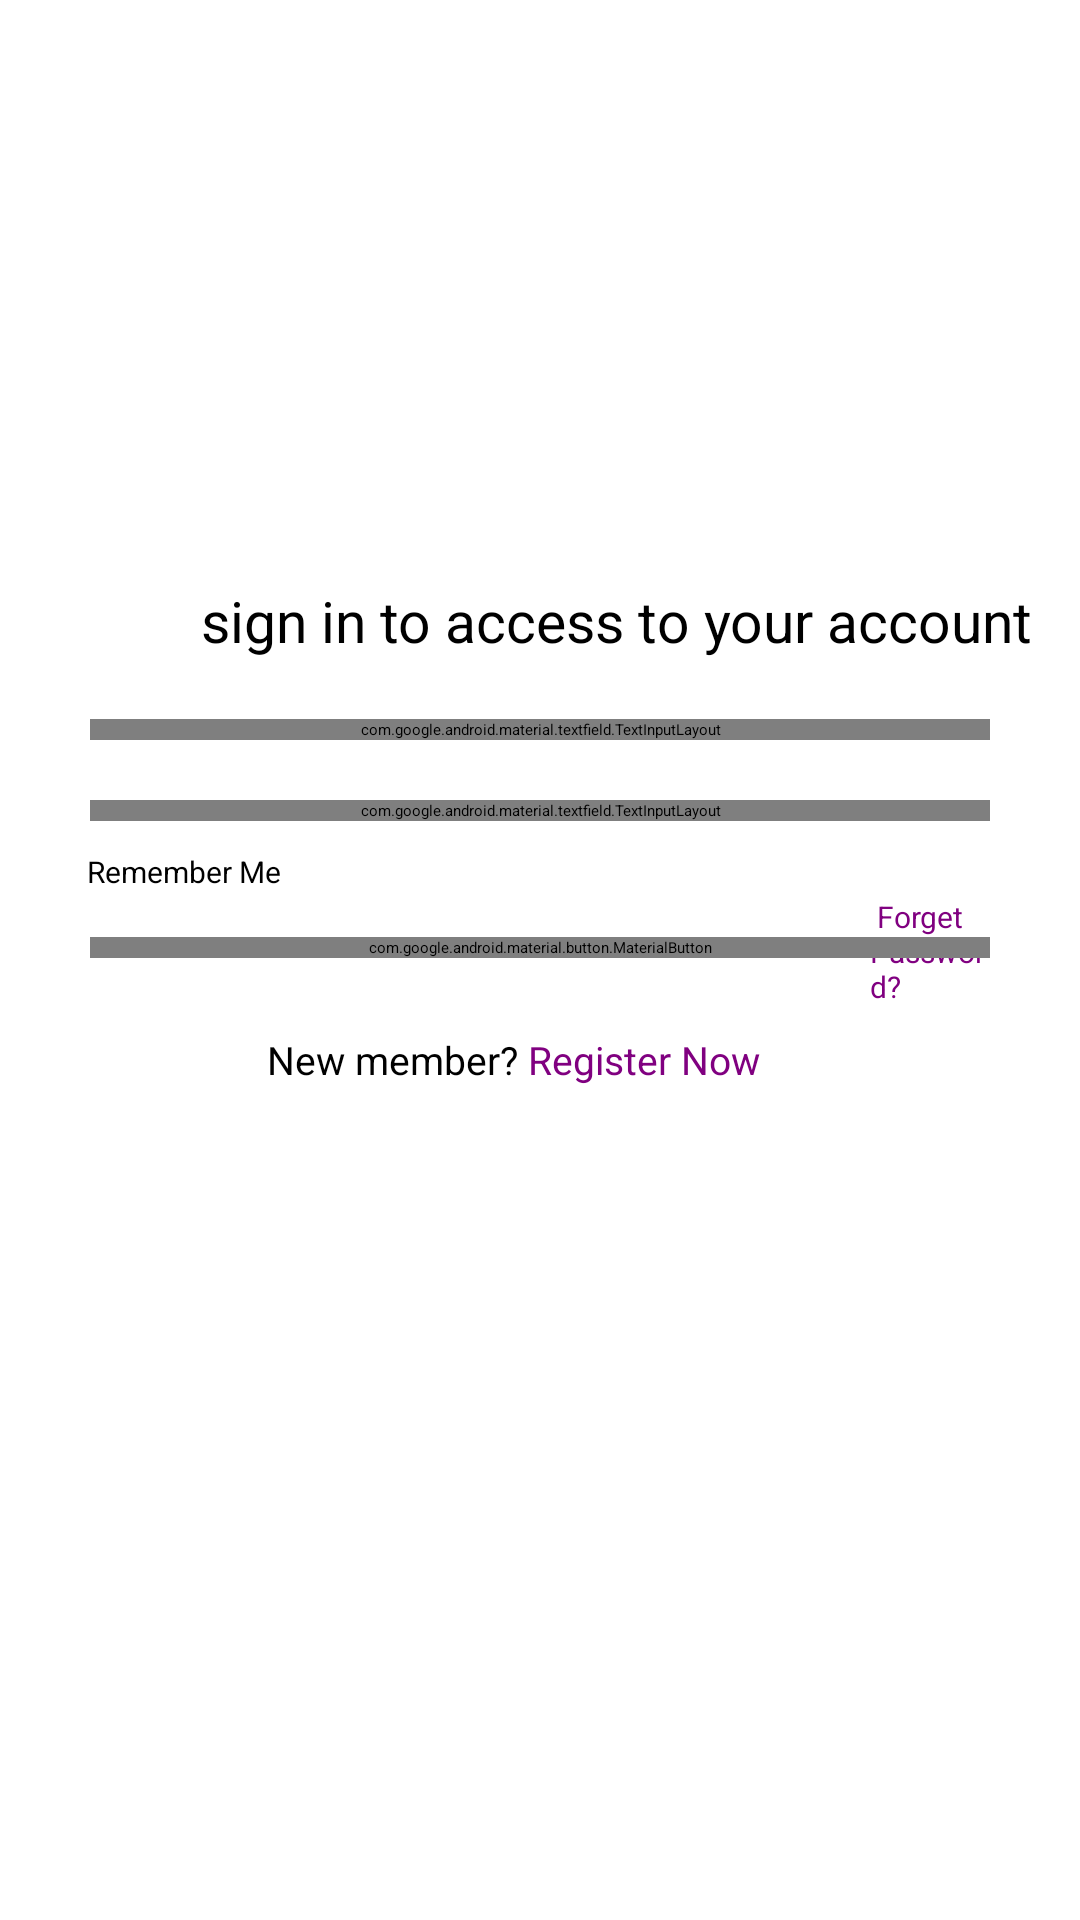

The Android layout XML behind this screen, and the referenced resources:
<!-- AndroidManifest.xml: application theme Theme.MyApplication -->
<!-- res/layout/fragment_login.xml -->
<androidx.constraintlayout.widget.ConstraintLayout xmlns:android="http://schemas.android.com/apk/res/android"
    xmlns:app="http://schemas.android.com/apk/res-auto"
    xmlns:tools="http://schemas.android.com/tools"
    android:layout_width="match_parent"
    android:layout_height="match_parent"
    tools:context=".LoginFragment">

    <ImageView
        android:id="@+id/login_image"
        android:layout_width="wrap_content"
        android:layout_height="wrap_content"
        android:layout_marginTop="25dp"
        android:layout_marginLeft="62dp"
        android:src="@drawable/signup_picture"
        app:layout_constraintEnd_toEndOf="parent"
        app:layout_constraintStart_toStartOf="parent"
        app:layout_constraintTop_toTopOf="parent" />

    <TextView
        android:id="@+id/login_text"
        android:layout_width="match_parent"
        android:layout_height="wrap_content"
        android:layout_marginStart="67dp"
        android:layout_marginTop="169dp"
        android:text="@string/login_description"
        android:textColor="@android:color/black"
        android:textSize="19sp"
        app:layout_constraintStart_toStartOf="@id/login_image"
        app:layout_constraintTop_toTopOf="@id/login_image"
        app:layout_constraintTop_toBottomOf="@id/login_image"
        />


    <com.google.android.material.textfield.TextInputLayout
        android:id="@+id/login_email"
        style="@style/common_text_input_style"
        android:hint="@string/login_email"
        app:layout_constraintEnd_toEndOf="parent"
        app:layout_constraintStart_toStartOf="parent"
        app:layout_constraintTop_toBottomOf="@id/login_text">

        <com.google.android.material.textfield.TextInputEditText
            android:layout_width="match_parent"
            android:layout_height="wrap_content" />
    </com.google.android.material.textfield.TextInputLayout>


    <com.google.android.material.textfield.TextInputLayout
        android:id="@+id/login_password"
        style="@style/common_text_input_style"
        android:hint="@string/login_password"
        app:layout_constraintEnd_toEndOf="parent"
        app:layout_constraintStart_toStartOf="parent"
        app:layout_constraintTop_toBottomOf="@id/login_email">

        <com.google.android.material.textfield.TextInputEditText
            android:layout_width="match_parent"
            android:layout_height="wrap_content" />
    </com.google.android.material.textfield.TextInputLayout>


    <CheckBox
        android:id="@+id/checkbox"
        android:layout_width="match_parent"
        android:layout_height="wrap_content"
        android:layout_marginStart="29dp"
        android:layout_marginTop="10dp"
        android:layout_marginEnd="30dp"
        android:text="@string/remember_tick"
        android:textSize="10dp"
        app:layout_constraintEnd_toEndOf="parent"
        app:layout_constraintStart_toStartOf="parent"
        app:layout_constraintTop_toBottomOf="@+id/login_password" />

    <TextView
        android:id="@+id/forget_password"
        android:layout_width="match_parent"
        android:layout_height="wrap_content"
        android:text="@string/forget_description"
        android:textColor="@android:color/black"
        android:layout_marginStart="290dp"
        android:layout_marginTop="25dp"
        android:layout_marginEnd="30dp"
        android:textSize="10sp"
        app:layout_constraintEnd_toEndOf="@+id/login_password"
        app:layout_constraintStart_toStartOf="@+id/login_password"
        app:layout_constraintTop_toBottomOf="@+id/login_password"
        />

    <com.google.android.material.button.MaterialButton
        android:id="@+id/button_1"
        style="@style/common_button_style"
        android:text="@string/sign_up_button"
        app:layout_constraintEnd_toEndOf="parent"
        app:layout_constraintStart_toStartOf="parent"
        app:layout_constraintTop_toBottomOf="@+id/checkbox" />

    <TextView
        android:id="@+id/BottomText"
        android:layout_width="wrap_content"
        android:layout_height="wrap_content"
        android:layout_marginStart="53dp"
        android:layout_marginEnd="71dp"
        android:layout_marginTop="25dp"
        android:text="@string/register_prompt"
        android:textColor="@android:color/black"
        android:textSize="13sp"
        app:layout_constraintEnd_toEndOf="parent"
        app:layout_constraintStart_toStartOf="parent"
        app:layout_constraintTop_toBottomOf="@+id/button_1"
        android:onClick="onClickGoSignUp" />


</androidx.constraintlayout.widget.ConstraintLayout>
<!-- resources referenced by this layout -->
<resources>
  <string name="forget_description"> <font color="#800080"> Forget Password? </font></string>
  <string name="login_description">sign in to access to your account</string>
  <string name="login_email">Enter your email</string>
  <string name="login_password">Password</string>
  <string name="register_prompt">New member? <font color="#800080">Register Now</font></string>
  <string name="remember_tick">Remember Me</string>
  <string name="sign_up_button">Next &gt;</string>
  <style name="common_button_style">
          <item name="android:layout_width">match_parent</item>
          <item name="android:layout_height">wrap_content</item>
          <item name="android:layout_marginStart">30dp</item>
          <item name="android:layout_marginEnd">30dp</item>
          <item name="android:layout_marginTop">15dp</item>
          <item name="android:textColor">@android:color/white</item>
      </style>
  <style name="common_text_input_style">
          <item name="android:layout_width">match_parent</item>
          <item name="android:layout_height">wrap_content</item>
          <item name="android:layout_marginStart">30dp</item>
          <item name="android:layout_marginEnd">30dp</item>
          <item name="android:layout_marginTop">20dp</item>
      </style>
</resources>
